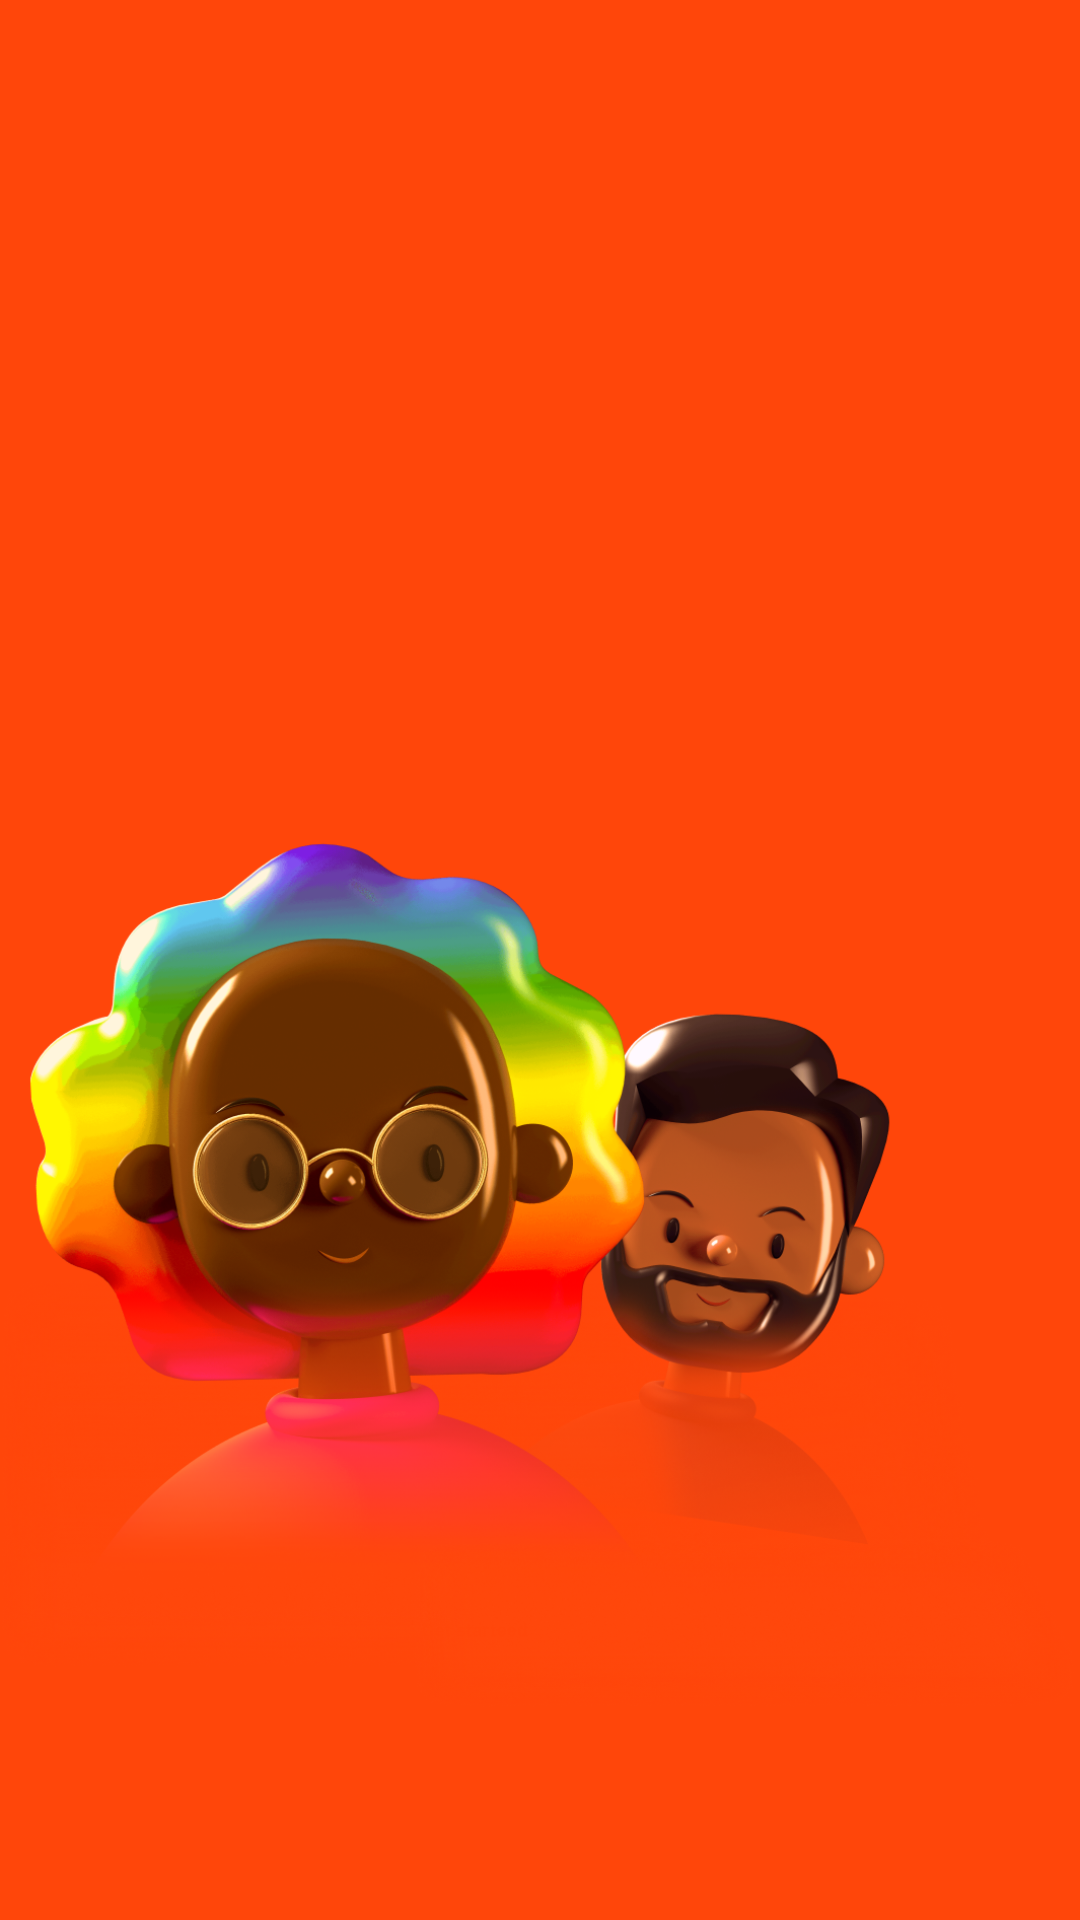

This screen was rendered from an Android layout file. Write that file and the resources it references.
<!-- AndroidManifest.xml: application theme Theme.FoodieUI -->
<!-- res/layout/init_screen_content.xml -->
<?xml version="1.0" encoding="utf-8"?>
<RelativeLayout xmlns:android="http://schemas.android.com/apk/res/android"
    android:layout_width="match_parent"
    android:layout_height="match_parent"
    android:background="@color/orange">

    <ImageView
        android:layout_width="match_parent"
        android:layout_height="wrap_content"
        android:layout_alignParentBottom="true"
        android:scaleType="centerInside"
        android:src="@drawable/cartoon" />

</RelativeLayout>
<!-- resources referenced by this layout -->
<resources>
  <color name="orange">#FF460A</color>
  <!-- drawable cartoon: png bitmap (drawable-hdpi, 474860 bytes) -->
  <style name="Theme.FoodieUI" parent="Theme.MaterialComponents.DayNight.NoActionBar">
          
          <item name="colorPrimary">@color/purple_500</item>
          <item name="colorPrimaryVariant">@color/purple_700</item>
          <item name="colorOnPrimary">@color/white</item>
          
          <item name="colorSecondary">@color/teal_200</item>
          <item name="colorSecondaryVariant">@color/teal_700</item>
          <item name="colorOnSecondary">@color/black</item>
          
          <item name="android:statusBarColor" tools:targetApi="l">?attr/colorPrimaryVariant</item>
          
      </style>
  <color name="purple_500">#FF6200EE</color>
  <color name="purple_700">#FF3700B3</color>
  <color name="white">#FFFFFFFF</color>
  <color name="teal_200">#FF03DAC5</color>
  <color name="teal_700">#FF018786</color>
  <color name="black">#FF000000</color>
</resources>
